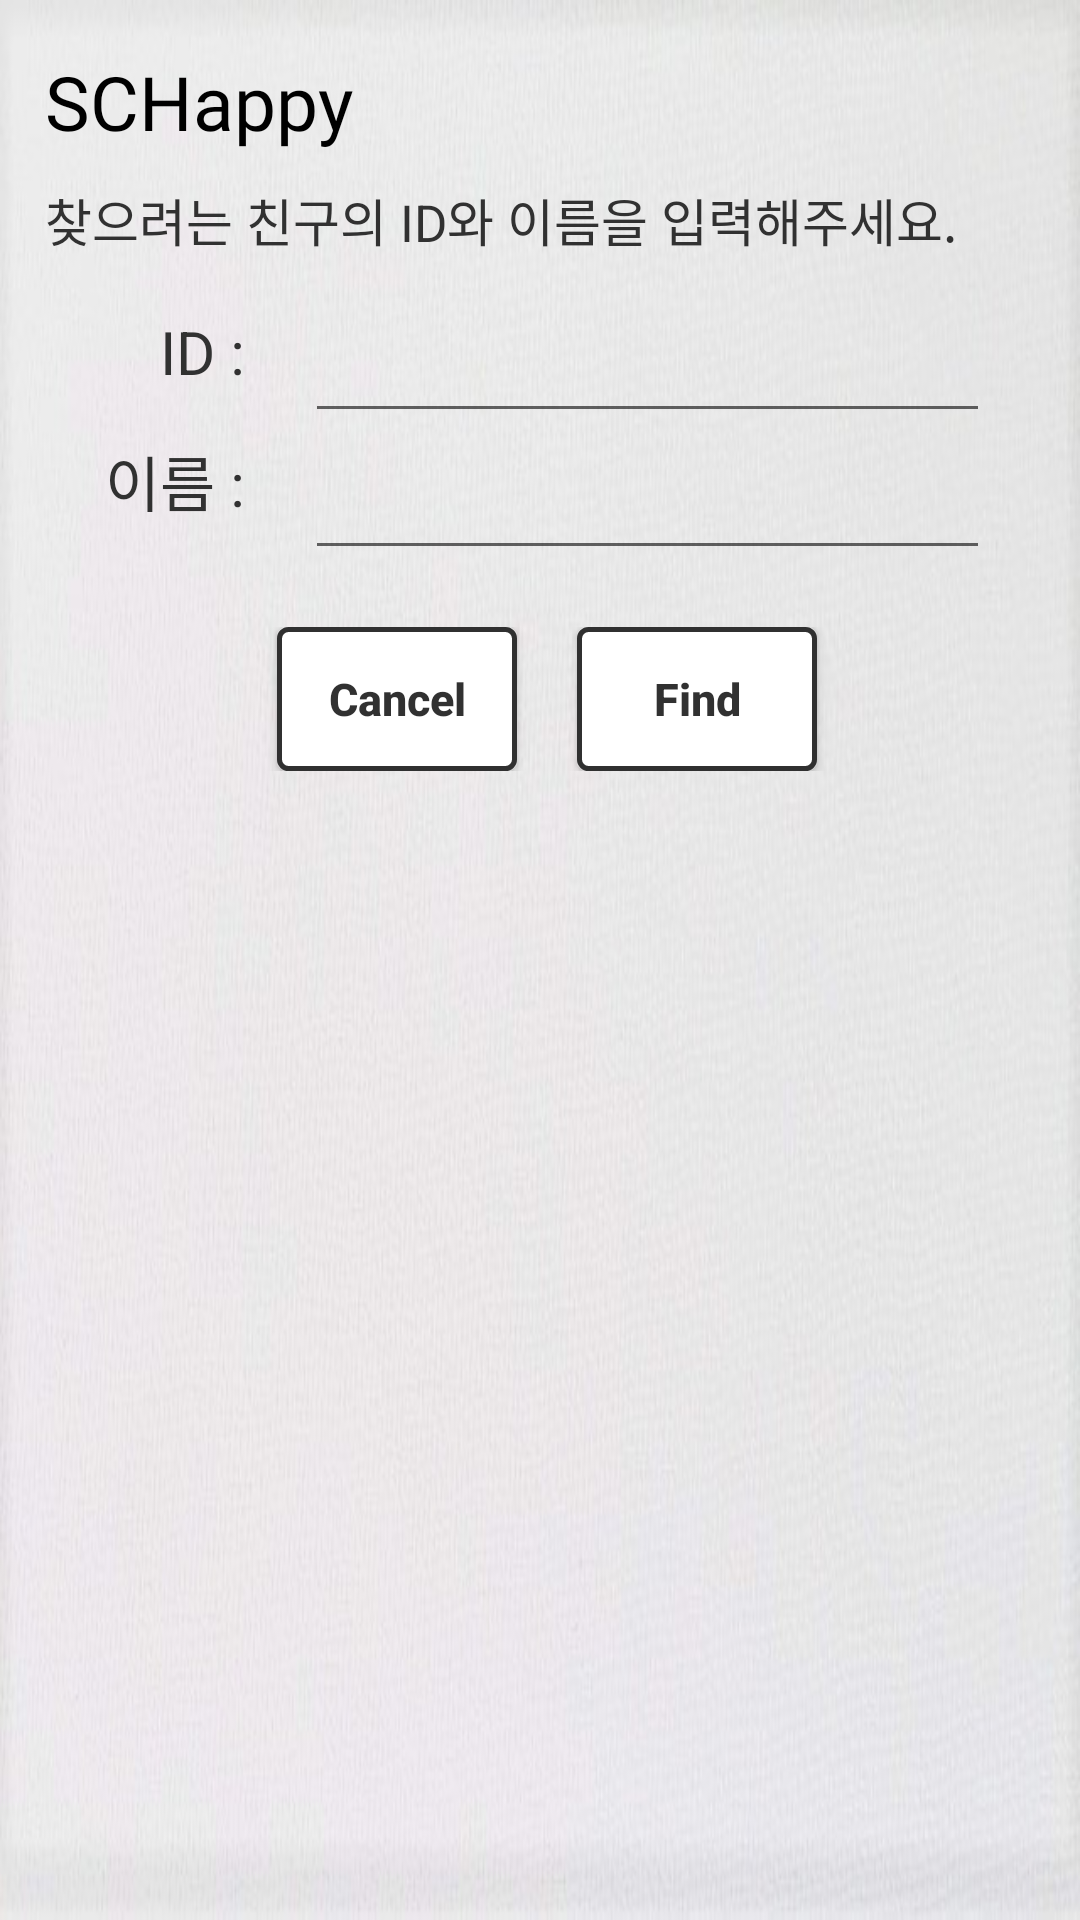

Android layout source for this screen:
<!-- AndroidManifest.xml: application theme AppTheme -->
<!-- res/layout/addfriend_activity.xml -->
<?xml version="1.0" encoding="utf-8"?>
<LinearLayout xmlns:android="http://schemas.android.com/apk/res/android"
    xmlns:app="http://schemas.android.com/apk/res-auto"
    xmlns:tools="http://schemas.android.com/tools"
    android:layout_width="match_parent"
    android:layout_height="350dp"
    android:background="@drawable/back_calendar"
    android:orientation="vertical"
    android:paddingLeft="15dp"
    android:paddingTop="17dp"
    android:paddingRight="10dp"
    android:paddingBottom="10dp"
    tools:context=".AddFriendPage">


    <TextView
        android:layout_width="wrap_content"
        android:layout_height="wrap_content"
        android:layout_marginBottom="10dp"
        android:fontFamily="@font/concert_one"
        android:gravity="top|left"
        android:text="SCHappy"
        android:textColor="#000000"
        android:textColorHighlight="#00FFFFFF"
        android:textSize="25sp"
        android:textStyle="normal" />

    <TextView
        android:id="@+id/textView21"
        android:layout_width="match_parent"
        android:layout_height="wrap_content"
        android:layout_marginBottom="7dp"
        android:text="찾으려는 친구의 ID와 이름을 입력해주세요."
        android:textColor="#313131"
        android:textSize="17sp" />

    <TextView
        android:id="@+id/txtWarn"
        android:layout_width="match_parent"
        android:layout_height="wrap_content"
        android:text="* 모든 항목을 입력해주세요."
        android:textColor="#B90000"
        android:textSize="0sp" />

    <LinearLayout
        android:layout_width="match_parent"
        android:layout_height="wrap_content"
        android:layout_marginLeft="10dp"
        android:layout_marginRight="10dp"
        android:orientation="horizontal"
        android:paddingLeft="5dp">

        <LinearLayout
            android:layout_width="wrap_content"
            android:layout_height="wrap_content"
            android:layout_marginTop="10dp"
            android:layout_marginRight="15dp"
            android:layout_marginBottom="10dp"
            android:orientation="vertical"
            android:paddingLeft="5dp">

            <TextView
                android:id="@+id/textView4"
                android:layout_width="match_parent"
                android:layout_height="wrap_content"
                android:gravity="right"
                android:text="ID : "
                android:textColor="#313131"
                android:textSize="20sp" />

            <TextView
                android:id="@+id/textView3"
                android:layout_width="match_parent"
                android:layout_height="wrap_content"
                android:layout_marginTop="15dp"
                android:layout_marginBottom="10dp"
                android:gravity="right"
                android:text="이름 : "
                android:textColor="#313131"
                android:textSize="20sp" />
        </LinearLayout>

        <LinearLayout
            android:layout_width="0dp"
            android:layout_height="match_parent"
            android:layout_marginTop="5dp"
            android:layout_marginBottom="5dp"
            android:layout_weight="3"
            android:orientation="vertical"
            android:paddingRight="10dp">

            <EditText
                android:id="@+id/iptId"
                android:layout_width="match_parent"
                android:layout_height="0dp"
                android:layout_weight="1"
                android:ems="10"
                android:inputType="textPersonName"
                android:textColorHighlight="#313131" />

            <EditText
                android:id="@+id/iptName"
                android:layout_width="match_parent"
                android:layout_height="0dp"
                android:layout_weight="1"
                android:ems="10"
                android:inputType="text"
                android:textColorHighlight="#313131" />
        </LinearLayout>

    </LinearLayout>

    <TextView
        android:id="@+id/txtWarnExist"
        android:layout_width="match_parent"
        android:layout_height="wrap_content"
        android:layout_marginLeft="35dp"
        android:text="이미 친구입니다 :)"
        android:textColor="#B90000"
        android:textSize="0sp" />

    <LinearLayout
        android:id="@+id/layoutFind"
        android:layout_width="match_parent"
        android:layout_height="wrap_content"
        android:layout_marginLeft="15dp"
        android:layout_marginRight="15dp"
        android:background="#37E9E9E9"
        android:orientation="horizontal"
        android:padding="5dp"
        android:visibility="gone">

        <TextView
            android:id="@+id/txtInfo"
            android:layout_width="wrap_content"
            android:layout_height="wrap_content"
            android:layout_marginLeft="25dp"
            android:layout_weight="1"
            android:text="TextView"
            android:textColor="#313131"
            android:textSize="19sp" />

        <Button
            android:id="@+id/btnAdd"
            android:layout_width="55dp"
            android:layout_height="40dp"
            android:background="@drawable/btn_black"
            android:onClick="onBtnAddClicked"
            android:text="추가"
            android:textColor="#FFFFFF"
            android:textStyle="bold" />

    </LinearLayout>

    <LinearLayout
        android:layout_width="match_parent"
        android:layout_height="wrap_content"
        android:layout_marginTop="13dp"
        android:gravity="center">

        <Button
            android:id="@+id/btnCancel"
            android:layout_width="80dp"
            android:layout_height="wrap_content"
            android:layout_marginRight="10dp"
            android:background="@drawable/transparent_black"
            android:onClick="onBtnCancelClicked"
            android:text="Cancel"
            android:textAllCaps="false"
            android:textColor="#313131"
            android:textSize="15sp"
            android:textStyle="bold" />

        <Button
            android:id="@+id/btnFind"
            android:layout_width="80dp"
            android:layout_height="wrap_content"
            android:layout_marginLeft="10dp"
            android:background="@drawable/transparent_black"
            android:onClick="onBtnFindClicked"
            android:text="Find"
            android:textAllCaps="false"
            android:textColor="#313131"
            android:textSize="15sp"
            android:textStyle="bold" />
    </LinearLayout>
</LinearLayout>
<!-- resources referenced by this layout -->
<resources>
  <!-- drawable back_calendar: jpg bitmap (drawable, 57818 bytes) -->
  <!-- drawable btn_black (drawable) -->
  <?xml version="1.0" encoding="utf-8"?>
  <shape xmlns:android="http://schemas.android.com/apk/res/android"
      android:shape="rectangle">
      <solid android:color="#303030"/>
      <corners android:radius="10dp"/>
  </shape>
  <!-- drawable transparent_black (drawable) -->
  <?xml version="1.0" encoding="utf-8"?>
  <shape xmlns:android="http://schemas.android.com/apk/res/android"
         android:shape="rectangle">
      <solid android:color="@color/colorPrimary"/>
      <stroke android:width="1.5dp" android:color="#303030"/>
      <corners android:radius="3dp"/>
  </shape>
  <style name="AppTheme" parent="Theme.AppCompat.Light.DarkActionBar">
          
          <item name="colorPrimary">@color/colorPrimary</item>
          <item name="colorPrimaryDark">@color/colorPrimaryDark</item>
          <item name="colorAccent">@color/colorAccent</item>
  
          <item name="windowActionBar">false</item>
          <item name="windowNoTitle">true</item>
      </style>
  <color name="colorPrimary">#FFFFFF</color>
  <color name="colorPrimaryDark">#1A1A1A</color>
  <color name="colorAccent">#000000</color>
</resources>
